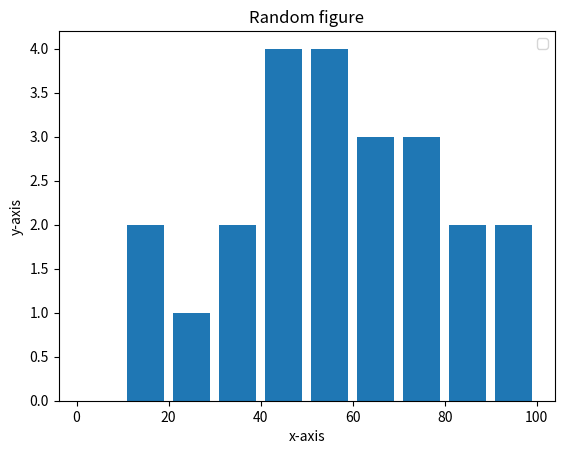

The matplotlib source for this figure:
import matplotlib.pyplot as plt

messi = [32,45,57,79,87,56,88,23,67,90,43,56,43,97,68,57,42,78,65,12,15,75,34]
snig = [0,10,20,30,40,50,60,70,80,90,100]

plt.xlabel('x-axis')
plt.ylabel('y-axis')
plt.title('Random figure')

plt.hist(messi, snig, histtype = 'bar', rwidth = 0.8)

plt.legend()
plt.show()
